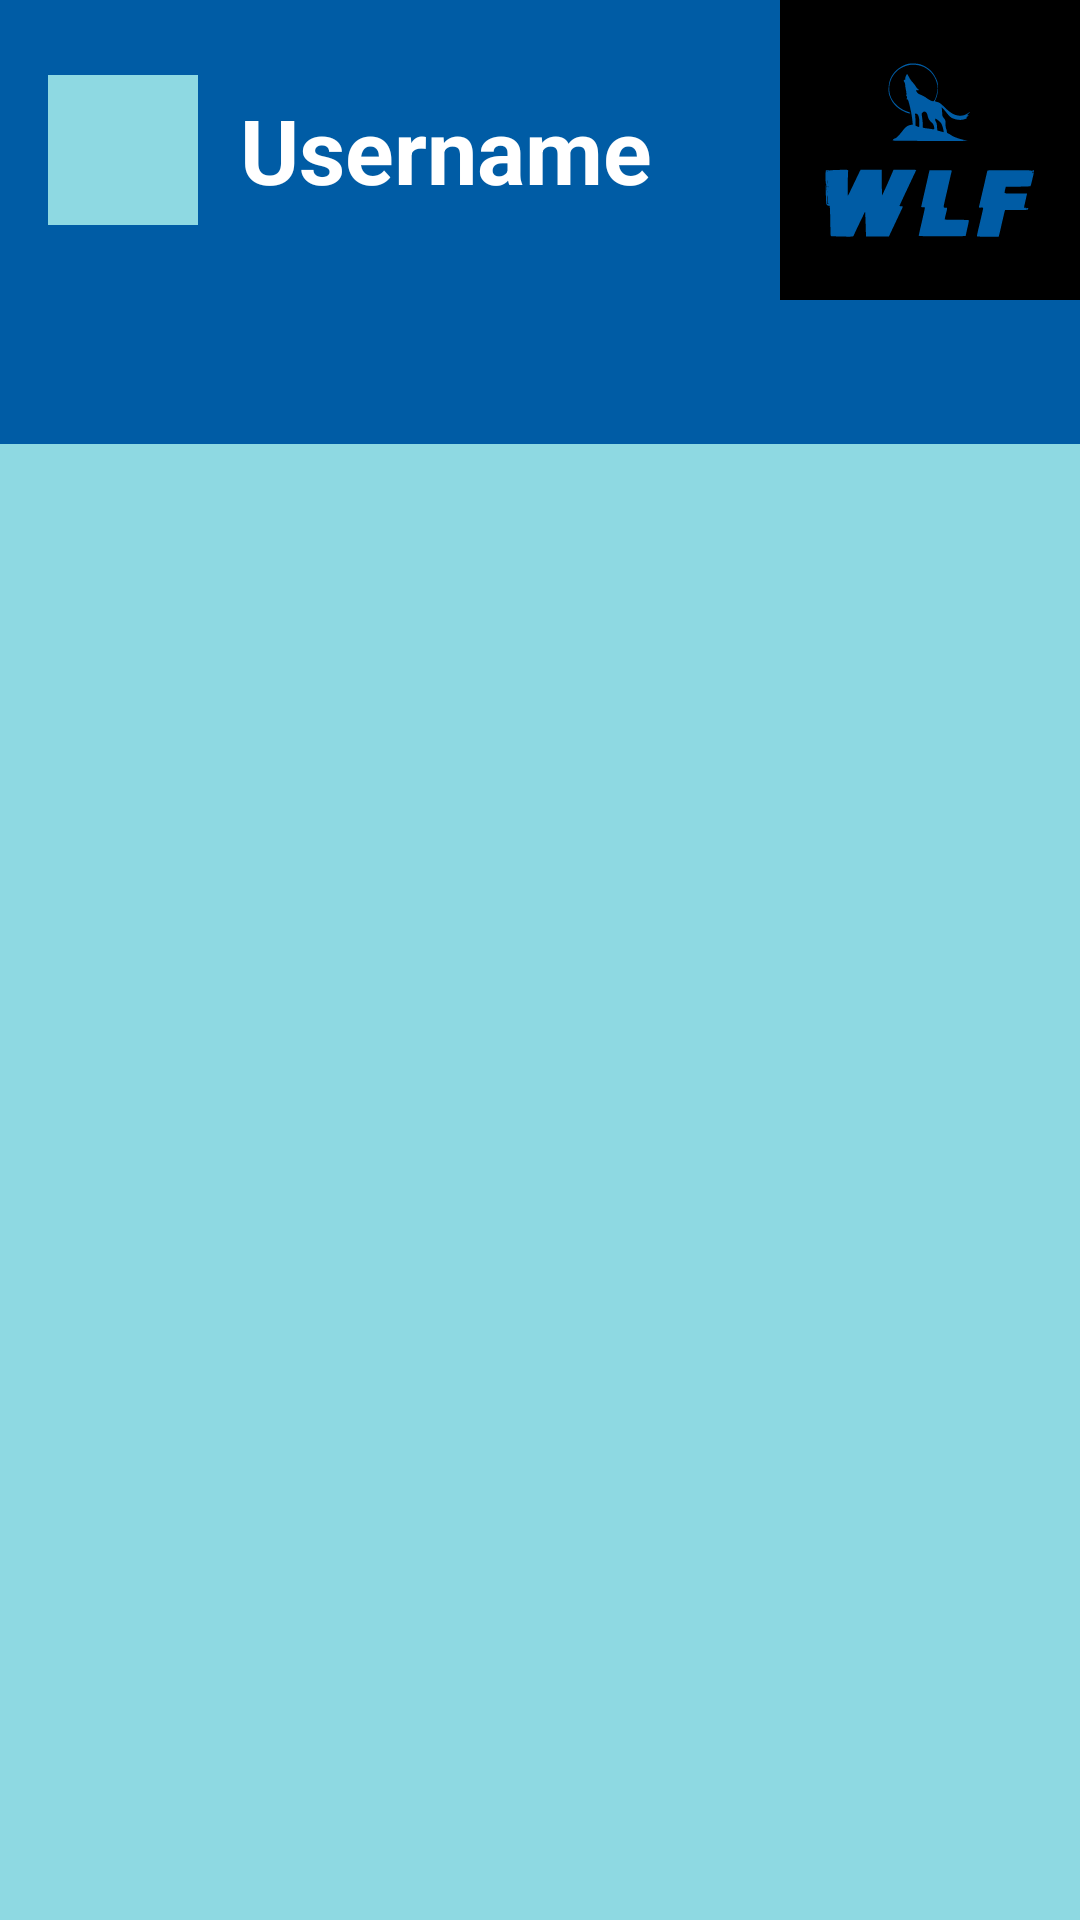

Layout XML and referenced resources for this Android screen:
<!-- AndroidManifest.xml: application theme Theme.MyEncryptionMethod -->
<!-- res/layout/activity_main.xml -->
<?xml version="1.0" encoding="utf-8"?>
<LinearLayout xmlns:android="http://schemas.android.com/apk/res/android"
    xmlns:app="http://schemas.android.com/apk/res-auto"
    xmlns:tools="http://schemas.android.com/tools"
    android:layout_width="match_parent"
    android:layout_height="match_parent"
    android:background="@color/lBlue"
    android:orientation="vertical"
    tools:context=".MainActivity">

<com.google.android.material.appbar.AppBarLayout
    android:layout_width="match_parent"
    android:layout_height="wrap_content">

    <androidx.appcompat.widget.Toolbar
        android:id="@+id/toolbar"
        android:layout_width="match_parent"
        android:layout_height="wrap_content"
        android:background="@color/Blue">

        <ImageButton
            android:id="@+id/logout_Btn"
            android:layout_width="50dp"
            android:layout_height="50dp"
            android:background="@color/lBlue"
            android:contentDescription="backButton"
            android:outlineAmbientShadowColor="@color/Blue"
            android:src="@drawable/back_button"/>

        <TextView
            android:layout_width="wrap_content"
            android:layout_height="wrap_content"
            android:id="@+id/userName"
            android:layout_marginLeft="30dp"
            android:text="Username"
            android:textColor="@color/white"
            android:textSize="30sp"
            android:textStyle="bold" />

        <ImageView
            android:id="@+id/logo"
            android:layout_width="100dp"
            android:layout_height="100dp"
            android:layout_gravity="end"
            android:src="@drawable/wlf_logo_foreground" />

    </androidx.appcompat.widget.Toolbar>

    <com.google.android.material.tabs.TabLayout
        android:id="@+id/tab_Layout"
        android:layout_width="match_parent"
        android:layout_height="wrap_content"
        android:background="@color/Blue"
        app:tabSelectedTextColor="@color/white" />

</com.google.android.material.appbar.AppBarLayout>

    
    <androidx.viewpager.widget.ViewPager
        android:id="@+id/view_Pager"
        android:layout_width="match_parent"
        android:layout_height="match_parent"
        app:layout_behavior="@string/appbar_scrolling_view_behavior" />

</LinearLayout>
<!-- resources referenced by this layout -->
<resources>
  <color name="Blue">#005CA5</color>
  <color name="lBlue">#8ED9E2</color>
  <color name="white">#FFFFFFFF</color>
  <!-- drawable wlf_logo_foreground: vector/xml drawable (drawable, 6844 chars, omitted) -->
  <style name="Theme.MyEncryptionMethod" parent="Base.Theme.MyEncryptionMethod" />
  <style name="Base.Theme.MyEncryptionMethod" parent="Theme.Material3.DayNight.NoActionBar">
          
          
      </style>
</resources>
